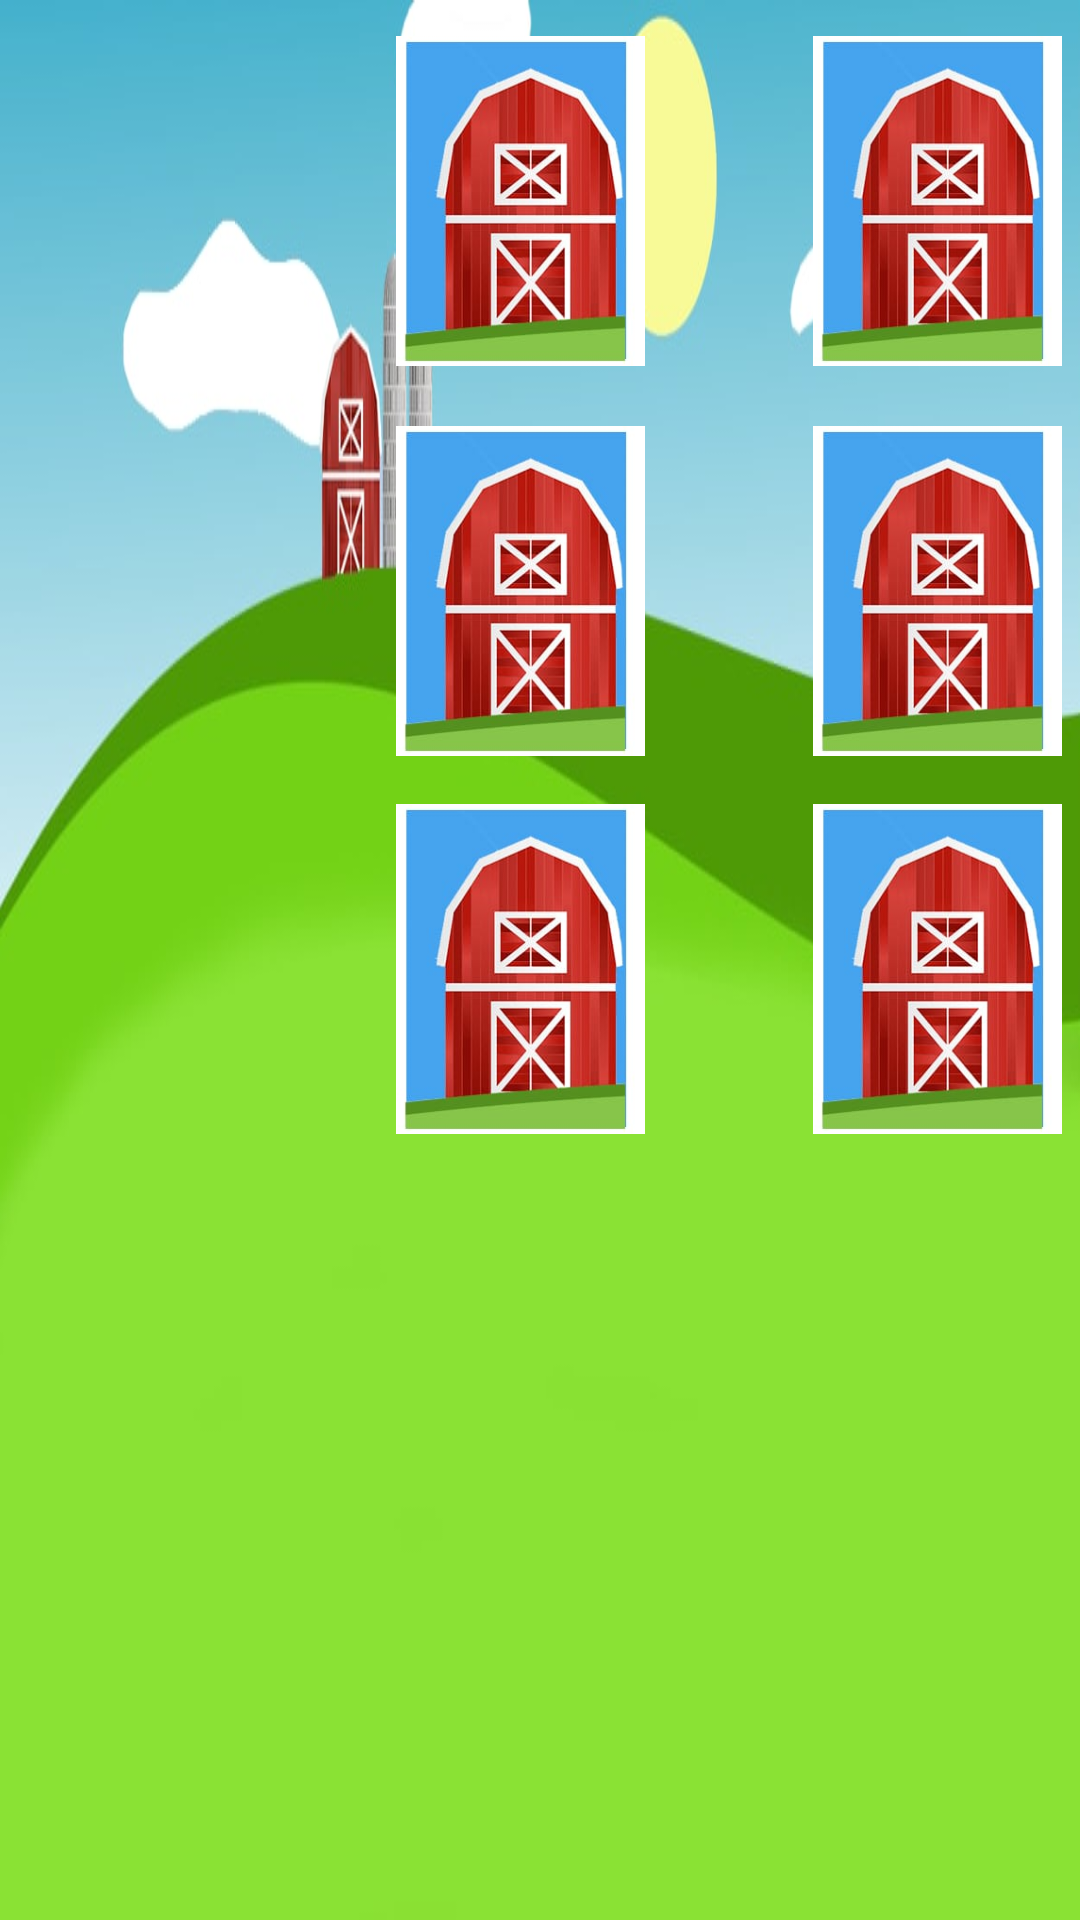

Reconstruct the res/layout file that produces this screen, plus the resources it refers to.
<!-- AndroidManifest.xml: activity theme Theme.AppCompat.Light.NoActionBar -->
<!-- res/layout/activity_juego_memory.xml -->
<?xml version="1.0" encoding="utf-8"?>
<androidx.constraintlayout.widget.ConstraintLayout xmlns:android="http://schemas.android.com/apk/res/android"
    xmlns:app="http://schemas.android.com/apk/res-auto"
    xmlns:tools="http://schemas.android.com/tools"
    android:layout_width="match_parent"
    android:layout_height="match_parent"
    android:background="@drawable/fondo"
    tools:context=".JuegoMemoryActivity">

    <TextView
        android:id="@+id/tv_p1"
        android:layout_width="wrap_content"
        android:layout_height="wrap_content"
        android:layout_marginStart="10dp"
        android:layout_marginTop="30dp"
        android:textColor="@color/black"
        android:textSize="32dp"
        app:layout_constraintStart_toStartOf="parent"
        app:layout_constraintTop_toTopOf="parent" />

    <TextView
        android:id="@+id/tv_p2"
        android:layout_width="wrap_content"
        android:layout_height="wrap_content"
        android:layout_marginStart="10dp"
        android:layout_marginTop="340dp"
        android:textColor="@color/black"
        android:textSize="32dp"
        app:layout_constraintStart_toStartOf="parent"
        app:layout_constraintTop_toTopOf="parent" />

    <ImageButton
        android:id="@+id/question6"
        android:layout_width="83dp"
        android:layout_height="110dp"
        android:layout_marginStart="56dp"
        android:layout_marginTop="20dp"
        android:layout_weight="1"
        android:background="@android:color/transparent"
        android:scaleType="fitXY"
        android:src="@drawable/cartajuego"
        app:layout_constraintStart_toEndOf="@+id/question5"
        app:layout_constraintTop_toBottomOf="@+id/question2"
        tools:ignore="SpeakableTextPresentCheck" />

    <ImageButton
        android:id="@+id/imageButtonBack"
        android:layout_width="89dp"
        android:layout_height="22dp"
        android:layout_marginStart="44dp"
        android:layout_marginTop="16dp"
        android:background="@android:color/transparent"
        android:contentDescription="botonback"
        android:onClick="returnVolver"
        android:scaleType="fitXY"
        android:src="@drawable/back"
        app:layout_constraintStart_toEndOf="@+id/question4"
        app:layout_constraintTop_toTopOf="parent"
        tools:ignore="TouchTargetSizeCheck" />

    <ImageButton
        android:id="@+id/question7"
        android:layout_width="83dp"
        android:layout_height="110dp"
        android:layout_marginStart="40dp"
        android:layout_marginTop="20dp"
        android:layout_weight="1"
        android:background="@android:color/transparent"
        android:scaleType="fitXY"
        android:src="@drawable/cartajuego"
        app:layout_constraintStart_toEndOf="@+id/question6"
        app:layout_constraintTop_toBottomOf="@+id/question3"
        tools:ignore="SpeakableTextPresentCheck" />

    <ImageButton
        android:id="@+id/question11"
        android:layout_width="83dp"
        android:layout_height="110dp"
        android:layout_marginStart="40dp"
        android:layout_marginTop="16dp"
        android:layout_weight="1"
        android:background="@android:color/transparent"
        android:scaleType="fitXY"
        android:src="@drawable/cartajuego"
        app:layout_constraintStart_toEndOf="@+id/question10"
        app:layout_constraintTop_toBottomOf="@+id/question7"
        tools:ignore="SpeakableTextPresentCheck" />

    <ImageButton
        android:id="@+id/question3"
        android:layout_width="83dp"
        android:layout_height="110dp"
        android:layout_marginStart="40dp"
        android:layout_marginTop="12dp"
        android:layout_weight="1"
        android:background="@android:color/transparent"
        android:scaleType="fitXY"
        android:src="@drawable/cartajuego"
        app:layout_constraintStart_toEndOf="@+id/question2"
        app:layout_constraintTop_toTopOf="parent"
        tools:ignore="SpeakableTextPresentCheck" />

    <ImageButton
        android:id="@+id/question12"
        android:layout_width="83dp"
        android:layout_height="110dp"
        android:layout_marginStart="56dp"
        android:layout_marginTop="16dp"
        android:layout_weight="1"
        android:background="@android:color/transparent"
        android:scaleType="fitXY"
        android:src="@drawable/cartajuego"
        app:layout_constraintStart_toEndOf="@+id/question11"
        app:layout_constraintTop_toBottomOf="@+id/question8"
        tools:ignore="SpeakableTextPresentCheck" />

    <ImageButton
        android:id="@+id/question8"
        android:layout_width="83dp"
        android:layout_height="110dp"
        android:layout_marginStart="56dp"
        android:layout_marginTop="20dp"
        android:layout_weight="1"
        android:background="@android:color/transparent"
        android:scaleType="fitXY"
        android:src="@drawable/cartajuego"
        app:layout_constraintStart_toEndOf="@+id/question7"
        app:layout_constraintTop_toBottomOf="@+id/question4"
        tools:ignore="SpeakableTextPresentCheck" />

    <ImageButton
        android:id="@+id/question4"
        android:layout_width="83dp"
        android:layout_height="110dp"
        android:layout_marginStart="56dp"
        android:layout_marginTop="12dp"
        android:layout_weight="1"
        android:background="@android:color/transparent"
        android:scaleType="fitXY"
        android:src="@drawable/cartajuego"
        app:layout_constraintStart_toEndOf="@+id/question3"
        app:layout_constraintTop_toTopOf="parent"
        tools:ignore="SpeakableTextPresentCheck" />

    <ImageButton
        android:id="@+id/question10"
        android:layout_width="83dp"
        android:layout_height="110dp"
        android:layout_marginStart="56dp"
        android:layout_marginTop="16dp"
        android:layout_weight="1"
        android:background="@android:color/transparent"
        android:scaleType="fitXY"
        android:src="@drawable/cartajuego"
        app:layout_constraintStart_toEndOf="@+id/question9"
        app:layout_constraintTop_toBottomOf="@+id/question6"
        tools:ignore="SpeakableTextPresentCheck" />

    <ImageButton
        android:id="@+id/preguntasonido3"
        android:layout_width="424dp"
        android:layout_height="66dp"
        android:layout_marginEnd="140dp"
        android:layout_marginBottom="44dp"
        android:background="@android:color/transparent"
        android:onClick="recargaDePantalla"
        android:scaleType="fitXY"
        android:visibility="invisible"
        app:layout_constraintBottom_toBottomOf="parent"
        app:layout_constraintEnd_toEndOf="parent"
        app:srcCompat="@drawable/tryagain2"
        tools:ignore="MissingConstraints,SpeakableTextPresentCheck" />

    <ImageView
        android:id="@+id/imageOk"
        android:layout_width="610dp"
        android:layout_height="160dp"
        android:layout_marginStart="84dp"
        android:layout_marginTop="108dp"
        android:background="@android:color/transparent"
        android:scaleType="fitXY"
        android:visibility="invisible"
        app:layout_constraintStart_toStartOf="parent"
        app:layout_constraintTop_toTopOf="parent"
        app:srcCompat="@drawable/congrats" />

    <ImageButton
        android:id="@+id/question2"
        android:layout_width="83dp"
        android:layout_height="110dp"
        android:layout_marginStart="56dp"
        android:layout_marginTop="12dp"
        android:layout_weight="1"
        android:background="@android:color/transparent"
        android:scaleType="fitXY"
        android:src="@drawable/cartajuego"
        app:layout_constraintStart_toEndOf="@+id/question1"
        app:layout_constraintTop_toTopOf="parent"
        tools:ignore="SpeakableTextPresentCheck" />

    <ImageButton
        android:id="@+id/question5"
        android:layout_width="83dp"
        android:layout_height="110dp"
        android:layout_marginStart="132dp"
        android:layout_marginTop="20dp"
        android:layout_weight="1"
        android:background="@android:color/transparent"
        android:scaleType="fitXY"
        android:src="@drawable/cartajuego"
        app:layout_constraintStart_toStartOf="parent"
        app:layout_constraintTop_toBottomOf="@+id/question1"
        tools:ignore="SpeakableTextPresentCheck" />

    <ImageButton
        android:id="@+id/question1"
        android:layout_width="83dp"
        android:layout_height="110dp"
        android:layout_marginStart="132dp"
        android:layout_marginTop="12dp"
        android:layout_weight="1"
        android:background="@android:color/transparent"
        android:scaleType="fitXY"
        android:src="@drawable/cartajuego"
        app:layout_constraintStart_toStartOf="parent"
        app:layout_constraintTop_toTopOf="parent"
        tools:ignore="SpeakableTextPresentCheck" />

    <ImageButton
        android:id="@+id/question9"
        android:layout_width="83dp"
        android:layout_height="110dp"
        android:layout_marginStart="132dp"
        android:layout_marginTop="16dp"
        android:layout_weight="1"
        android:background="@android:color/transparent"
        android:scaleType="fitXY"
        android:src="@drawable/cartajuego"
        app:layout_constraintStart_toStartOf="parent"
        app:layout_constraintTop_toBottomOf="@+id/question5"
        tools:ignore="SpeakableTextPresentCheck" />

</androidx.constraintlayout.widget.ConstraintLayout>
<!-- resources referenced by this layout -->
<resources>
  <!-- drawable back: jpeg bitmap (drawable-v24, 2329 bytes) -->
  <!-- drawable cartajuego: jpg bitmap (drawable-v24, 7785 bytes) -->
  <!-- drawable congrats: png bitmap (drawable-v24, 123313 bytes) -->
  <!-- drawable fondo: jpg bitmap (drawable-v24, 24656 bytes) -->
  <!-- drawable tryagain2: png bitmap (drawable-v24, 5879 bytes) -->
  <!-- not gathered from this repository: default colours our renderer supplied (Android Studio template values) -->
  <color name="black">#FF000000</color>
</resources>
